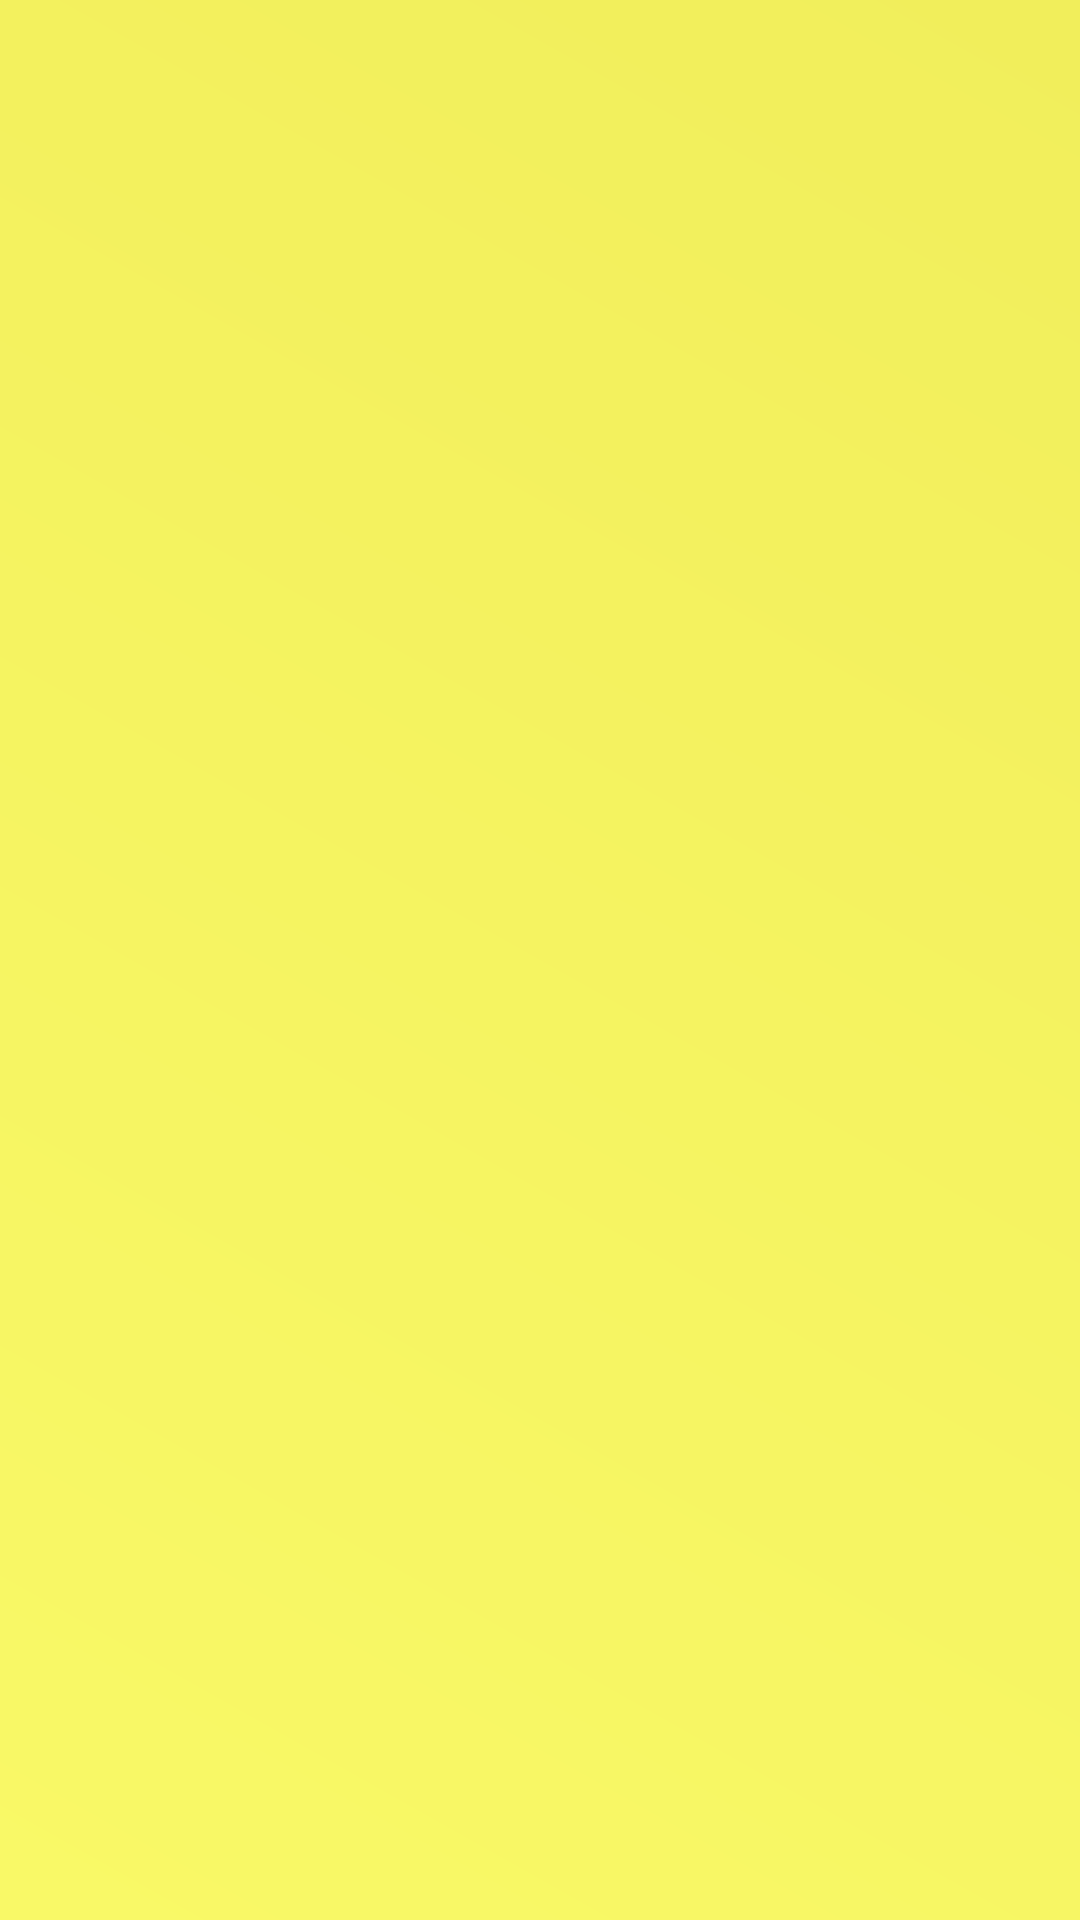

This screen was rendered from an Android layout file. Write that file and the resources it references.
<!-- AndroidManifest.xml: application theme AppTheme -->
<!-- res/layout/activity_hasil.xml -->
<?xml version="1.0" encoding="utf-8"?>
<LinearLayout xmlns:android="http://schemas.android.com/apk/res/android"
    xmlns:app="http://schemas.android.com/apk/res-auto"
    xmlns:tools="http://schemas.android.com/tools"
    android:layout_width="match_parent"
    android:layout_height="match_parent"
    android:background="@drawable/gradient1"
    tools:context="com.example.t.makanan.MainActivity">
    <ListView
        android:id="@+id/listView"
        android:layout_width="match_parent"
        android:layout_height="match_parent">
    </ListView>
</LinearLayout>
<!-- resources referenced by this layout -->
<resources>
  <!-- drawable gradient1 (drawable) -->
  <?xml version="1.0" encoding="utf-8"?>
  <shape xmlns:android="http://schemas.android.com/apk/res/android">
      <gradient
          android:angle="225"
          android:endColor="#f9f967"
          android:startColor="#f1ee5b" />
  </shape>
  <style name="AppTheme" parent="Theme.AppCompat.Light.NoActionBar">
          
          <item name="colorPrimary">@color/colorPrimary</item>
          <item name="colorPrimaryDark">@color/colorPrimaryDark</item>
          <item name="colorAccent">@color/colorAccent</item>
      </style>
  <color name="colorPrimary">#28da4f</color>
  <color name="colorPrimaryDark">#303F9F</color>
  <color name="colorAccent">#FF4081</color>
</resources>
